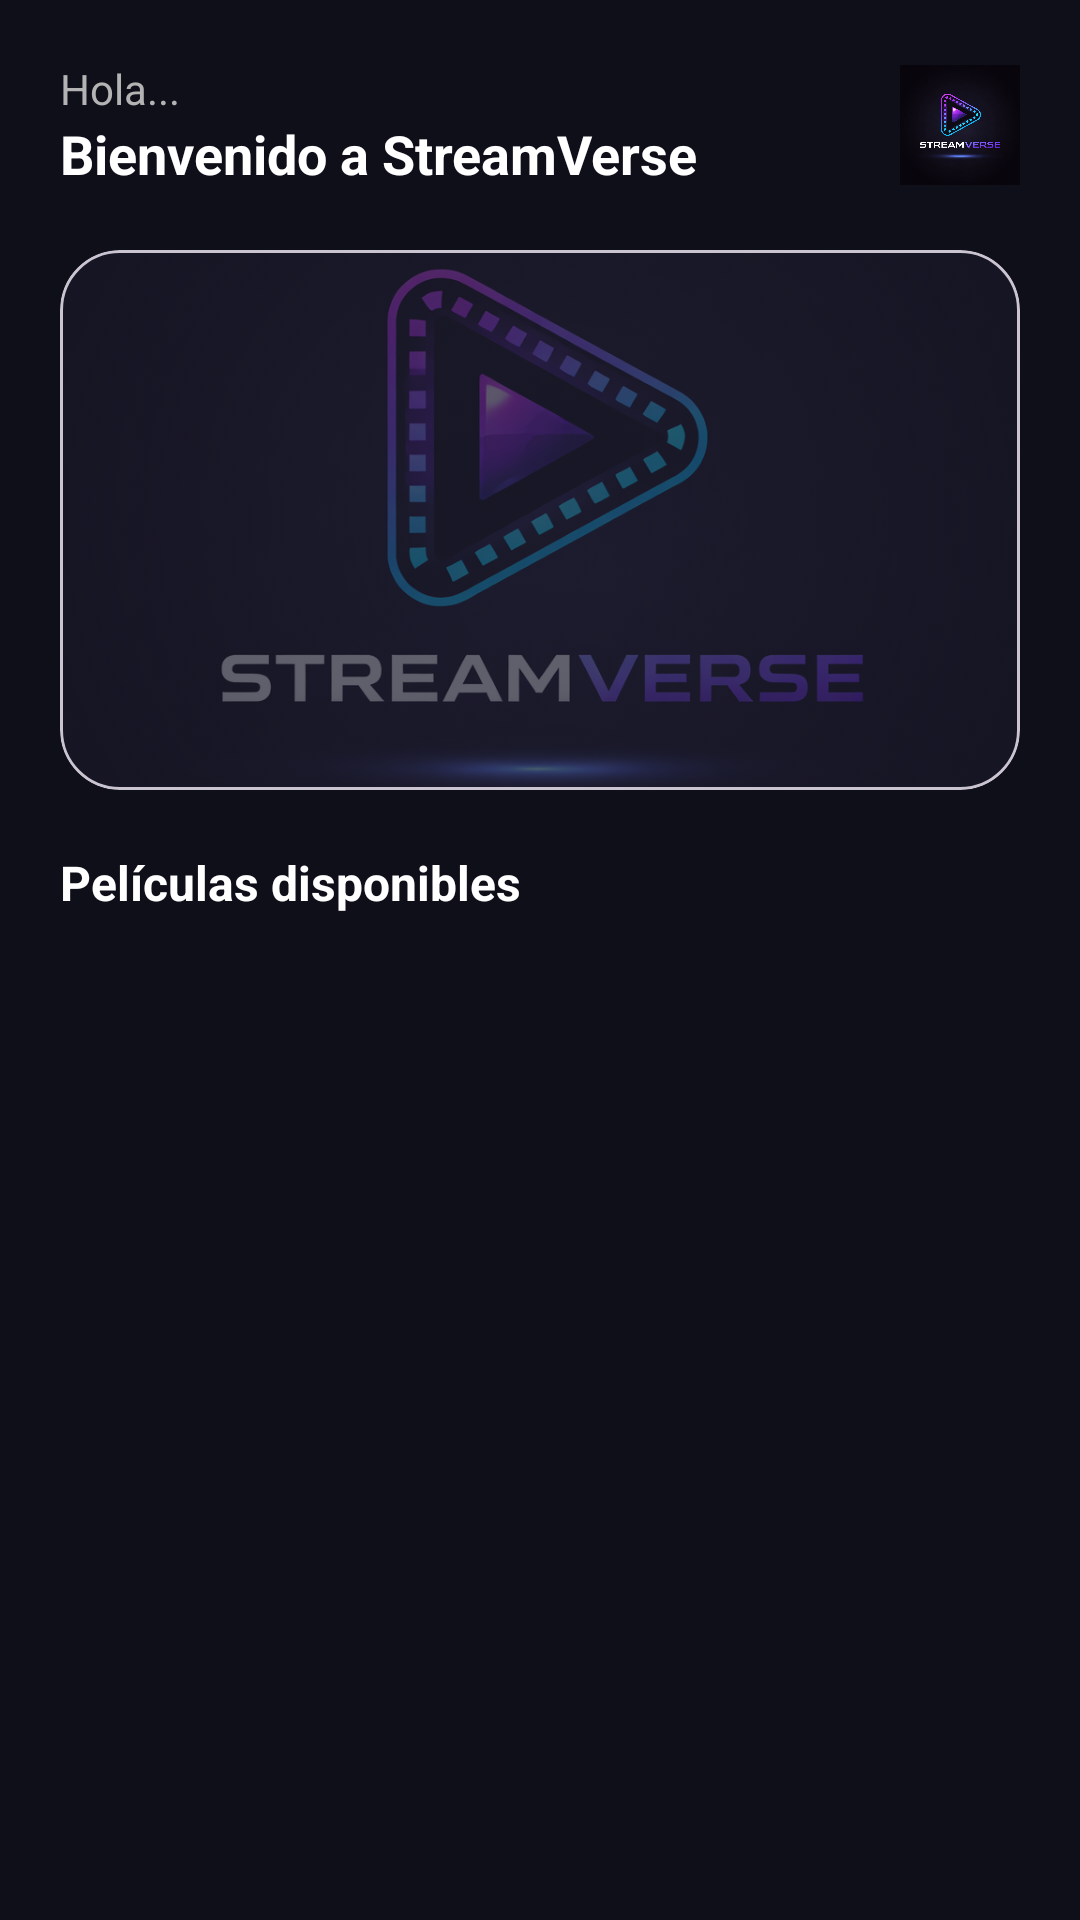

Android layout source for this screen:
<!-- AndroidManifest.xml: application theme Theme.StreamVerse -->
<!-- res/layout/activity_main.xml -->
<?xml version="1.0" encoding="utf-8"?>
<androidx.constraintlayout.widget.ConstraintLayout
    xmlns:android="http://schemas.android.com/apk/res/android"
    xmlns:app="http://schemas.android.com/apk/res-auto"
    android:background="@color/background_dark"
    android:layout_width="match_parent"
    android:layout_height="match_parent">

    
    <LinearLayout
        android:id="@+id/header"
        android:orientation="horizontal"
        android:padding="20dp"
        android:gravity="center_vertical"
        android:layout_width="0dp"
        android:layout_height="wrap_content"
        app:layout_constraintTop_toTopOf="parent"
        app:layout_constraintStart_toStartOf="parent"
        app:layout_constraintEnd_toEndOf="parent">

        <LinearLayout
            android:orientation="vertical"
            android:layout_weight="1"
            android:layout_width="0dp"
            android:layout_height="wrap_content">

            <TextView
                android:text="Hola..."
                android:textColor="@color/text_secondary"
                android:textSize="14sp"
                android:layout_width="wrap_content"
                android:layout_height="wrap_content"/>

            <TextView
                android:text="Bienvenido a StreamVerse"
                android:textColor="@android:color/white"
                android:textStyle="bold"
                android:textSize="18sp"
                android:layout_width="wrap_content"
                android:layout_height="wrap_content"/>
        </LinearLayout>

        <ImageView
            android:layout_width="40dp"
            android:layout_height="40dp"
            android:src="@drawable/logo"/>
    </LinearLayout>
    
    <com.google.android.material.card.MaterialCardView
        android:id="@+id/bannerFeatured"
        android:layout_width="0dp"
        android:layout_height="180dp"
        android:layout_marginStart="20dp"
        android:layout_marginEnd="20dp"
        app:cardCornerRadius="20dp"
        app:cardBackgroundColor="@color/card_dark"
        app:layout_constraintTop_toBottomOf="@id/header"
        app:layout_constraintStart_toStartOf="parent"
        app:layout_constraintEnd_toEndOf="parent">

        <ImageView
            android:layout_width="match_parent"
            android:layout_height="match_parent"
            android:scaleType="centerCrop"
            android:src="@drawable/logo"
            android:alpha="0.3"/>
    </com.google.android.material.card.MaterialCardView>

    
    <TextView
        android:id="@+id/tvSection"
        android:text="Películas disponibles"
        android:textColor="@android:color/white"
        android:textStyle="bold"
        android:textSize="16sp"
        android:layout_marginStart="20dp"
        android:layout_marginTop="20dp"
        app:layout_constraintTop_toBottomOf="@id/bannerFeatured"
        app:layout_constraintStart_toStartOf="parent"
        android:layout_width="wrap_content"
        android:layout_height="wrap_content"/>

    
    <androidx.recyclerview.widget.RecyclerView
        android:id="@+id/rvMovies"
        android:layout_width="0dp"
        android:layout_height="0dp"
        android:paddingStart="20dp"
        android:paddingEnd="20dp"
        android:clipToPadding="false"
        app:layout_constraintTop_toBottomOf="@id/tvSection"
        app:layout_constraintBottom_toBottomOf="parent"
        app:layout_constraintStart_toStartOf="parent"
        app:layout_constraintEnd_toEndOf="parent"/>

</androidx.constraintlayout.widget.ConstraintLayout>
<!-- resources referenced by this layout -->
<resources>
  <color name="background_dark">#0F0F1A</color>
  <color name="card_dark">#1C1C2E</color>
  <color name="text_secondary">#B3B3B3</color>
  <!-- drawable logo: png bitmap (drawable, 591430 bytes) -->
  <style name="Theme.StreamVerse" parent="Theme.Material3.DayNight.NoActionBar">
          <item name="android:statusBarColor">@android:color/transparent</item>
          <item name="android:navigationBarColor">@color/background_dark</item>
      </style>
</resources>
